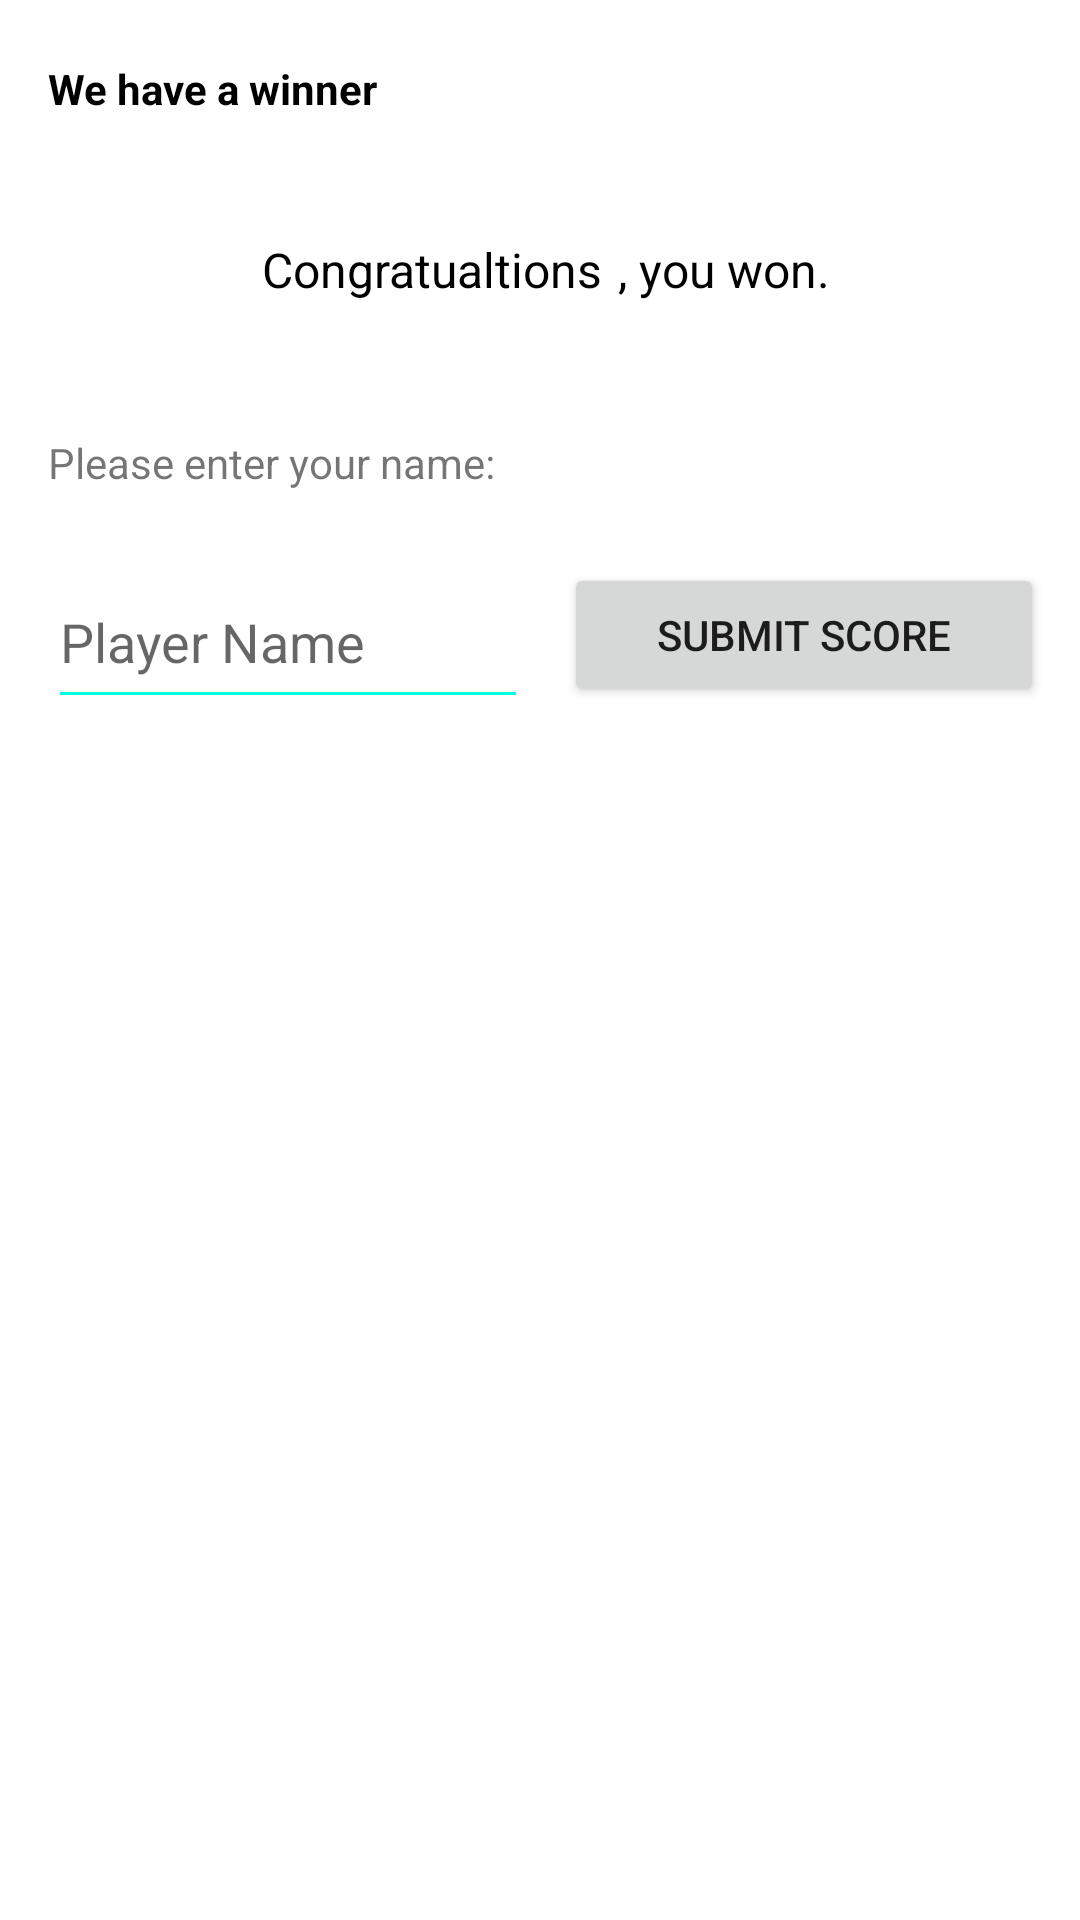

Layout XML and referenced resources for this Android screen:
<!-- AndroidManifest.xml: application theme Theme.TicTacToeEpita -->
<!-- res/layout/activity_player.xml -->
<?xml version="1.0" encoding="utf-8"?>
<androidx.constraintlayout.widget.ConstraintLayout xmlns:android="http://schemas.android.com/apk/res/android"
    xmlns:app="http://schemas.android.com/apk/res-auto"
    xmlns:tools="http://schemas.android.com/tools"
    android:layout_width="match_parent"
    android:layout_height="match_parent"
    tools:context=".activites.PlayerActivity">

    <TextView
        android:id="@+id/textView6"
        android:layout_width="wrap_content"
        android:layout_height="wrap_content"
        android:layout_marginStart="100dp"
        android:layout_marginTop="40dp"
        android:layout_marginEnd="8dp"
        android:text="Congratualtions  "
        android:textColor="#000000"
        android:textSize="16sp"
        app:layout_constraintEnd_toStartOf="@+id/activity_player_current_player"
        app:layout_constraintStart_toStartOf="parent"
        app:layout_constraintTop_toBottomOf="@+id/textView5" />

    <TextView
        android:id="@+id/activity_player_current_player"
        android:layout_width="wrap_content"
        android:layout_height="wrap_content"
        android:layout_marginStart="16dp"
        android:layout_marginEnd="4dp"
        android:textSize="28sp"
        android:textStyle="bold"
        app:layout_constraintBaseline_toBaselineOf="@+id/textView6"
        app:layout_constraintEnd_toEndOf="parent"
        app:layout_constraintHorizontal_bias="0.553"
        app:layout_constraintStart_toStartOf="parent"
        tools:text="O" />

    <TextView
        android:id="@+id/textView8"
        android:layout_width="wrap_content"
        android:layout_height="wrap_content"
        android:layout_marginStart="12dp"
        android:layout_marginEnd="108dp"
        android:text="  , you won."
        android:textColor="#000000"
        android:textSize="16sp"
        app:layout_constraintBottom_toBottomOf="@+id/textView6"
        app:layout_constraintEnd_toEndOf="parent"
        app:layout_constraintHorizontal_bias="0.428"
        app:layout_constraintStart_toEndOf="@+id/activity_player_current_player" />

    <TextView
        android:id="@+id/textView5"
        android:layout_width="wrap_content"
        android:layout_height="wrap_content"
        android:layout_marginStart="16dp"
        android:layout_marginTop="20dp"
        android:text="We have a winner"
        android:textColor="#000000"
        android:textStyle="bold"
        app:layout_constraintStart_toStartOf="parent"
        app:layout_constraintTop_toTopOf="parent" />

    <TextView
        android:id="@+id/textView9"
        android:layout_width="wrap_content"
        android:layout_height="wrap_content"
        android:layout_marginStart="16dp"
        android:layout_marginTop="44dp"
        android:text="Please enter your name:"
        app:layout_constraintStart_toStartOf="parent"
        app:layout_constraintTop_toBottomOf="@+id/textView6" />

    <Button
        android:id="@+id/activity_player_button"
        android:layout_width="0dp"
        android:layout_height="wrap_content"
        android:layout_marginStart="12dp"
        android:layout_marginEnd="12dp"
        android:layout_marginBottom="4dp"
        android:text="Submit Score"
        app:layout_constraintBottom_toBottomOf="@+id/activity_player_scoreInput"
        app:layout_constraintEnd_toEndOf="parent"
        app:layout_constraintHorizontal_bias="0.5"
        app:layout_constraintHorizontal_weight="0.5"
        app:layout_constraintStart_toEndOf="@+id/activity_player_scoreInput" />

    <EditText
        android:id="@+id/activity_player_scoreInput"
        android:layout_width="0dp"
        android:layout_height="wrap_content"
        android:layout_marginStart="16dp"
        android:layout_marginTop="28dp"
        android:backgroundTint="#00FFDF"
        android:ems="10"
        android:gravity="start|top"
        android:hint="Player Name"
        android:inputType="textMultiLine"
        android:minHeight="48dp"
        app:layout_constraintEnd_toStartOf="@+id/activity_player_button"
        app:layout_constraintHorizontal_bias="0.5"
        app:layout_constraintHorizontal_weight="0.5"
        app:layout_constraintStart_toStartOf="parent"
        app:layout_constraintTop_toBottomOf="@+id/textView9" />

</androidx.constraintlayout.widget.ConstraintLayout>
<!-- resources referenced by this layout -->
<resources>
  <style name="Theme.TicTacToeEpita" parent="Theme.MaterialComponents.DayNight.DarkActionBar">
          
          <item name="colorPrimary">@color/purple_500</item>
          <item name="colorPrimaryVariant">@color/purple_700</item>
          <item name="colorOnPrimary">@color/white</item>
          
          <item name="colorSecondary">@color/teal_200</item>
          <item name="colorSecondaryVariant">@color/teal_700</item>
          <item name="colorOnSecondary">@color/black</item>
          
          <item name="android:statusBarColor" tools:targetApi="l">?attr/colorPrimaryVariant</item>
          
      </style>
  <!-- not gathered from this repository: default colours our renderer supplied (Android Studio template values) -->
  <color name="purple_500">#FF6200EE</color>
  <color name="purple_700">#FF3700B3</color>
  <color name="teal_200">#FF03DAC5</color>
  <color name="teal_700">#FF018786</color>
  <color name="black">#FF000000</color>
  <color name="white">#FFFFFFFF</color>
</resources>
